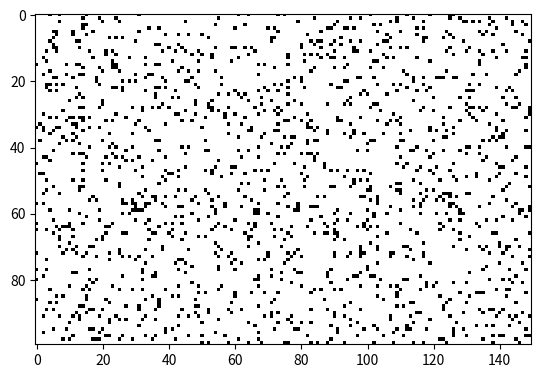

Reproduce this figure in Python.
import numpy as np
import matplotlib.pyplot as plt
import matplotlib.animation as animation

# Grid size
rows, cols = 100, 150

# Initialize the grid with random states
grid = np.random.choice([0, 1], size=(rows, cols), p=[0.90, 0.10])

# Function to update the grid for each generation
def update(frame_num, img, grid, rows, cols, text):
    new_grid = grid.copy()
    for i in range(rows):
        for j in range(cols):
            # Count the number of live neighbors
            neighbors = (
                grid[(i - 1) % rows, (j - 1) % cols]
                + grid[(i - 1) % rows, j]
                + grid[(i - 1) % rows, (j + 1) % cols]
                + grid[i, (j - 1) % cols]
                + grid[i, (j + 1) % cols]
                + grid[(i + 1) % rows, (j - 1) % cols]
                + grid[(i + 1) % rows, j]
                + grid[(i + 1) % rows, (j + 1) % cols]
            )
            # Apply the rules of the Game of Life
            if grid[i, j] == 1:
                if neighbors < 2 or neighbors > 3:
                    new_grid[i, j] = 0
            else:
                if neighbors == 3:
                    new_grid[i, j] = 1
    img.set_data(new_grid)
    grid[:] = new_grid[:]

    # Update the generation number
    text.set_text(f"Generation: {frame_num}")
    return img, text

# Set up the animation
fig, ax = plt.subplots()
img = ax.imshow(grid, interpolation="nearest", cmap="binary")

# Add a text annotation for the generation number
text = ax.text(0.02, 0.95, "", transform=ax.transAxes, color="red", fontsize=12)

# Create the animation
ani = animation.FuncAnimation(
    fig, update, fargs=(img, grid, rows, cols, text), frames=1000, interval=50, save_count=50
)

# Display the animation
plt.show()